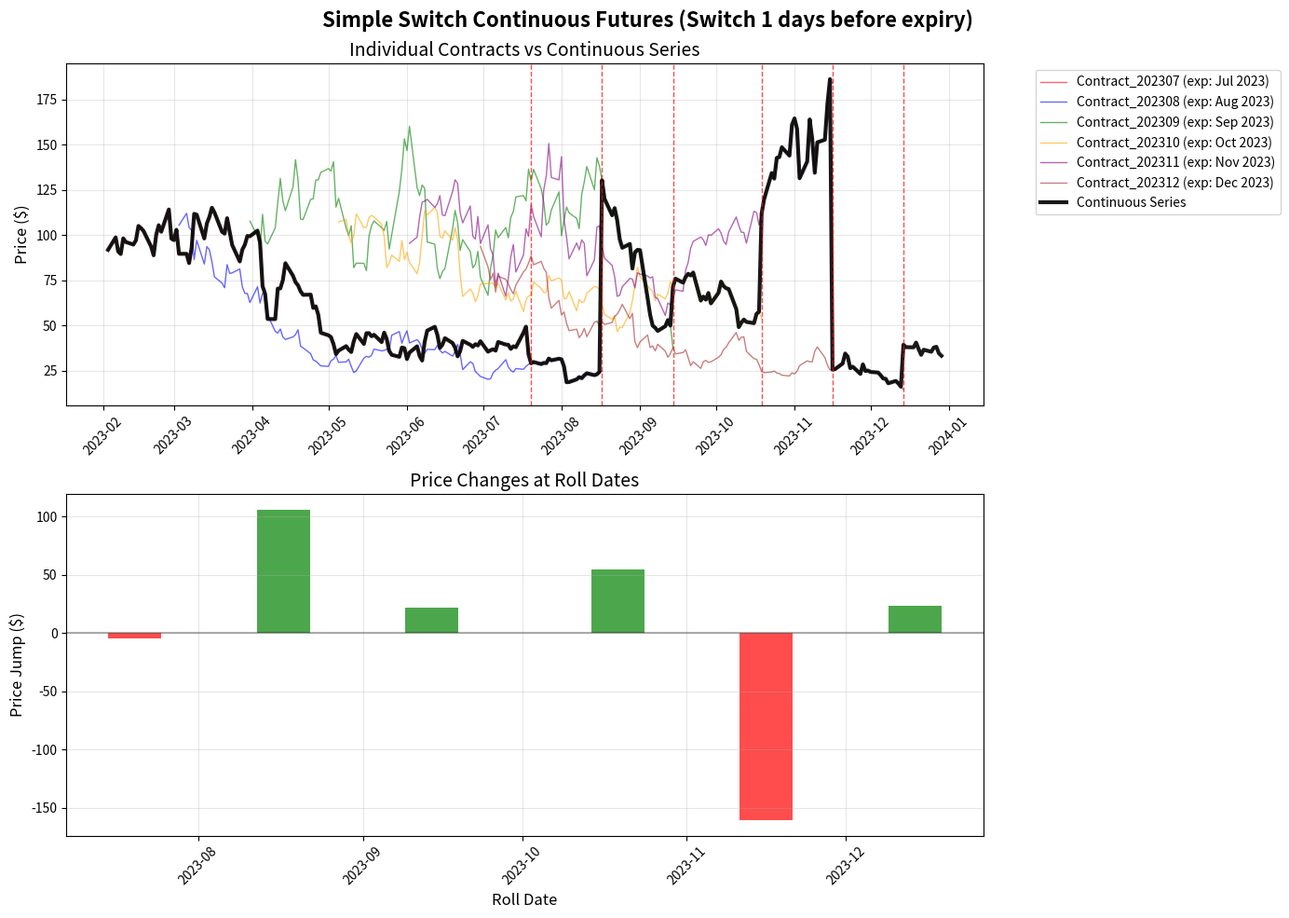
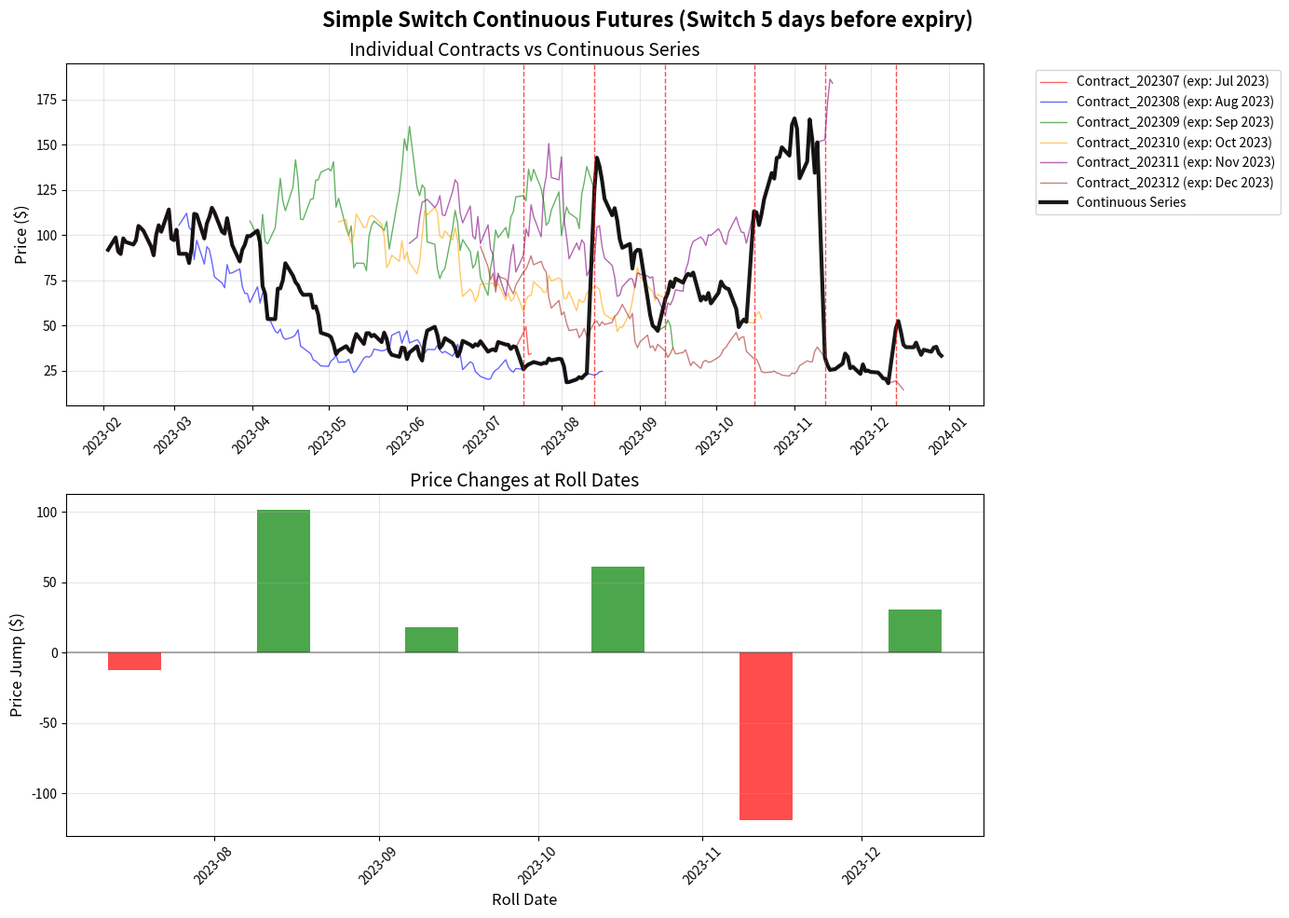
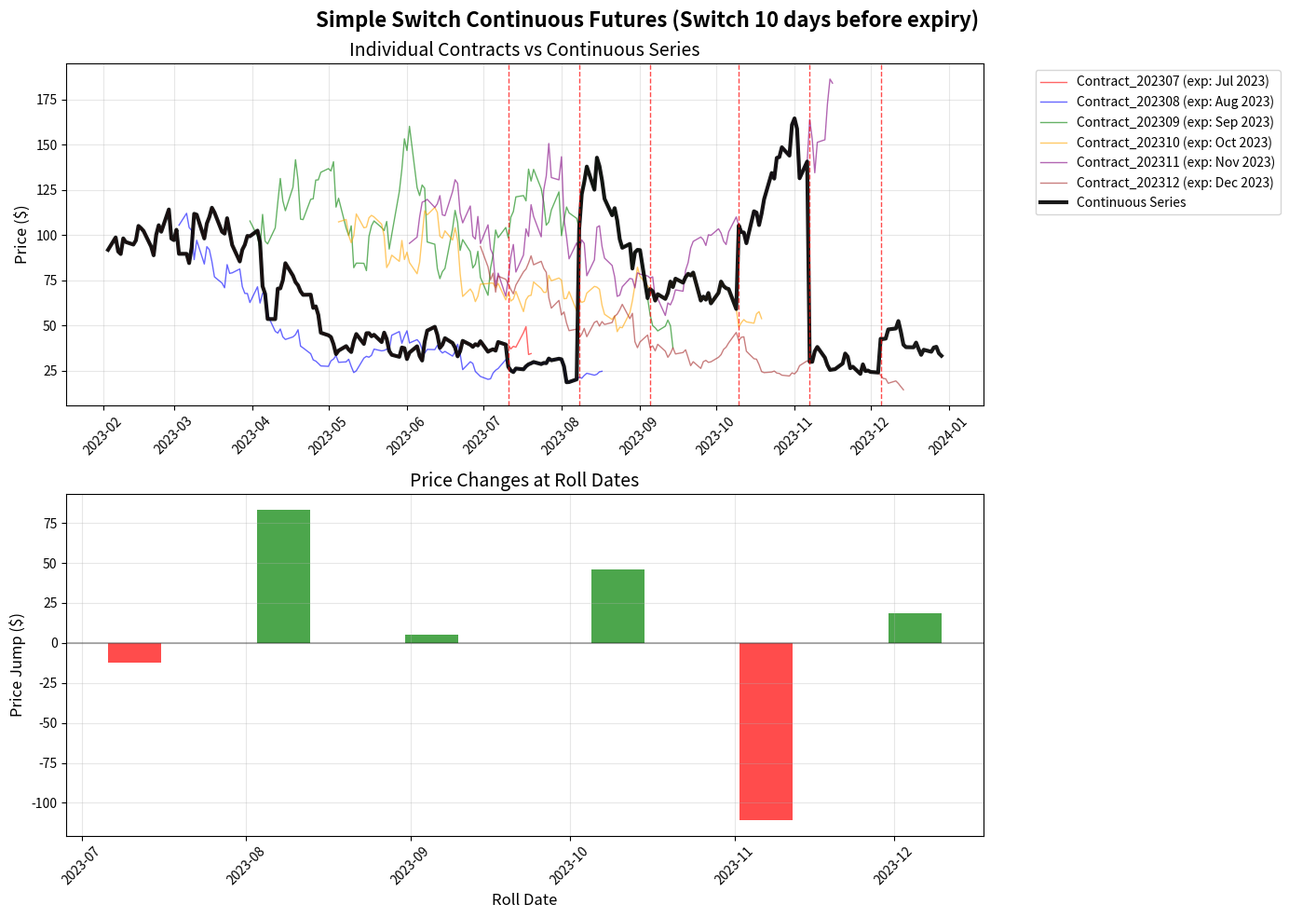
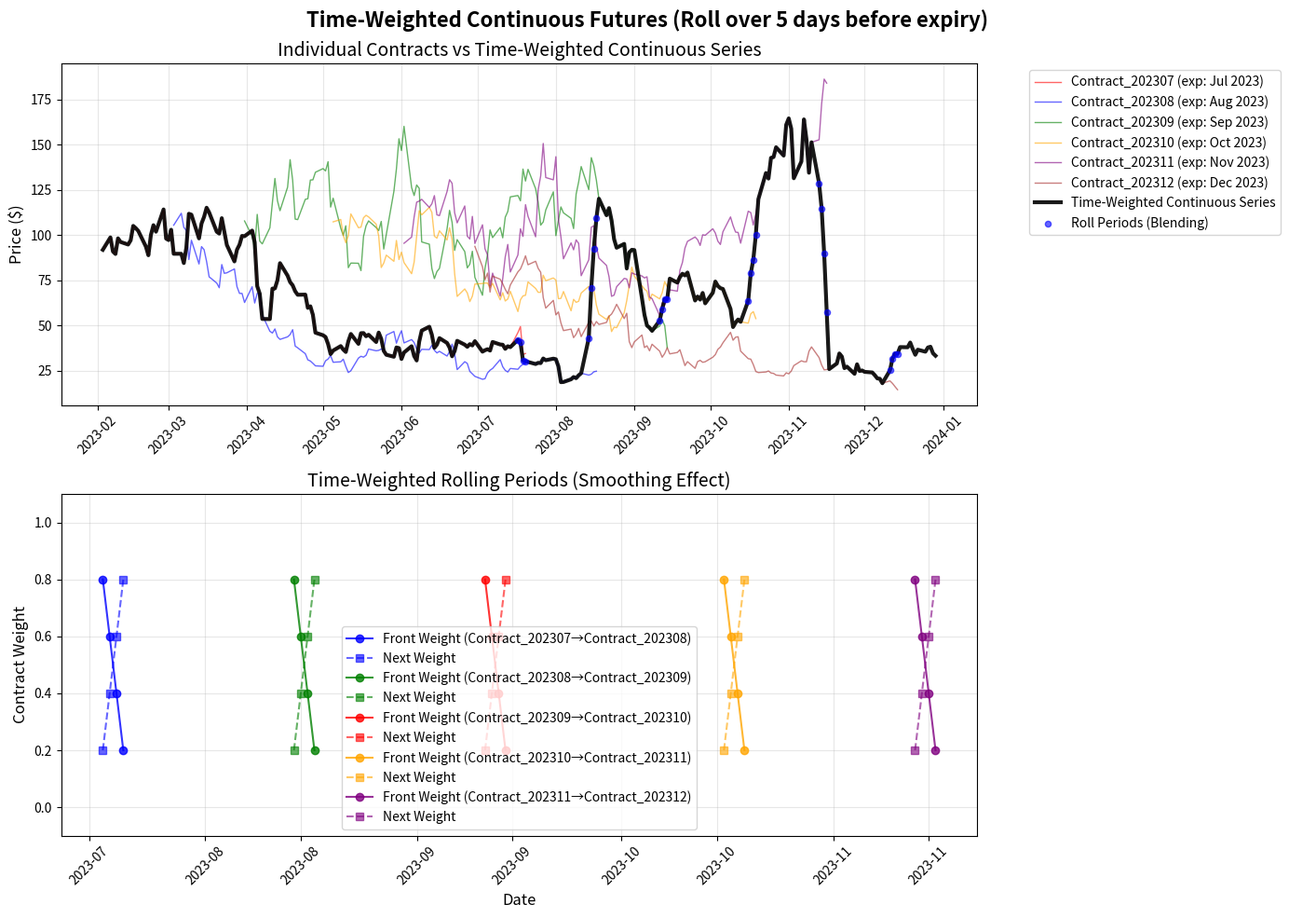
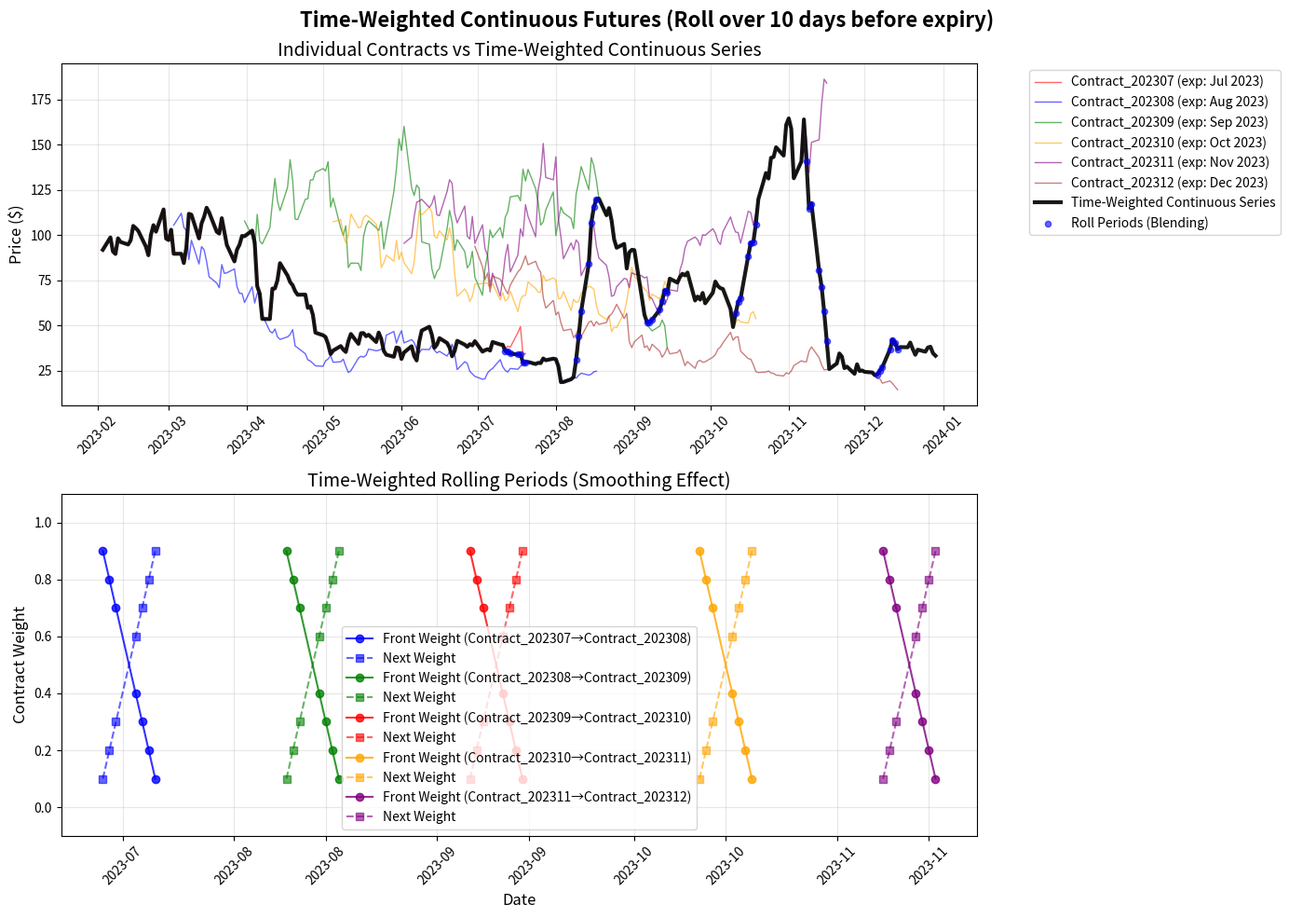
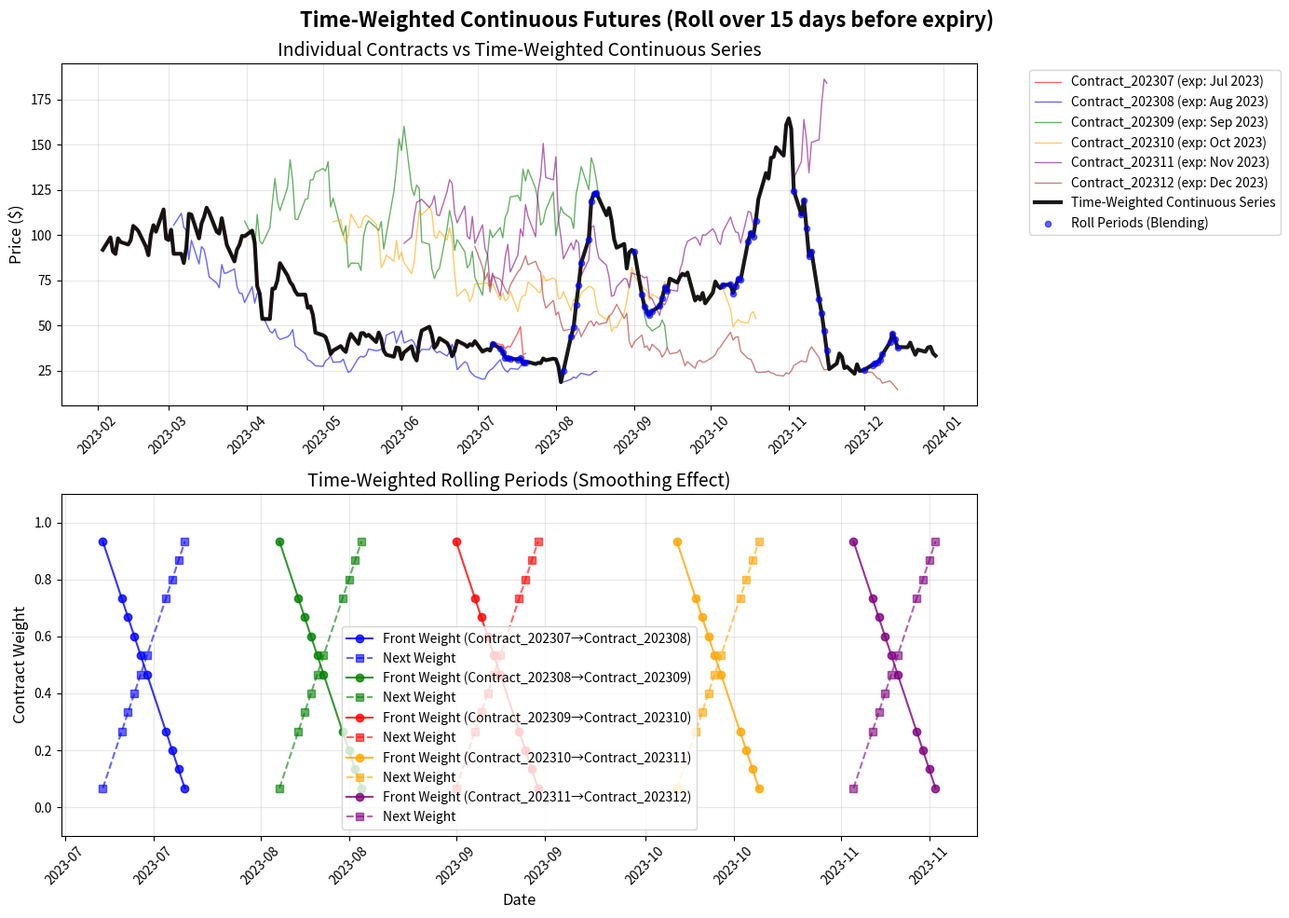

Write the Python code that produced these figures, in order.
import pandas as pd
import numpy as np
from typing import Optional, List, Tuple, Dict
from datetime import datetime, date, timedelta
import matplotlib.pyplot as plt
import matplotlib.dates as mdates


def simulate_monthly_contracts(base_price: float = 100.0,
                             start_date: str = '2020-01-01',
                             end_date: str = '2023-12-31',
                             volatility: float = 0.02,
                             target_trading_days: int = 200) -> pd.DataFrame:
    """
    Simulate monthly futures contracts for demonstration purposes.

    This creates realistic futures contract data with:
    - Multiple monthly expiration cycles
    - Each contract has approximately the target number of trading days
    - Staggered start dates for realistic front-month progression
    - Contango/backwardation patterns
    - Volume and open interest patterns

    Args:
        base_price: Starting price level
        start_date: Start date for simulation
        end_date: End date for simulation
        volatility: Daily volatility for price movements
        target_trading_days: Target number of trading days per contract (default 200)

    Returns:
        DataFrame with simulated contract data
    """
    start_dt = pd.to_datetime(start_date)
    end_dt = pd.to_datetime(end_date)
    
    # Generate monthly expiration dates (3rd Friday of each month)
    expiration_dates = []
    current_date = start_dt.replace(day=1)
    while current_date <= end_dt + timedelta(days=365):  # Extra buffer for forward contracts
        # Find 3rd Friday of the month
        first_friday = current_date + timedelta(days=(4 - current_date.weekday()) % 7)
        third_friday = first_friday + timedelta(days=14)
        expiration_dates.append(third_friday)
        
        # Move to next month
        if current_date.month == 12:
            current_date = current_date.replace(year=current_date.year + 1, month=1)
        else:
            current_date = current_date.replace(month=current_date.month + 1)
    
    # Create trading days
    trading_days = pd.bdate_range(start=start_date, end=end_date)
    
    contracts_data = []
    # Use random seed for different data each run
    np.random.seed(None)
    
    for exp_date in expiration_dates:
        if exp_date < start_dt:
            continue

        # Contract stops trading 1 day before expiration (more realistic)
        stop_trading = min(end_dt, exp_date - timedelta(days=1))

        # Calculate start date to get exactly target_trading_days
        # Work backwards from stop_trading date
        available_days = [d for d in trading_days if d <= stop_trading]

        if len(available_days) < target_trading_days:
            continue

        # Take exactly target_trading_days before expiration
        contract_days = available_days[-target_trading_days:]

        # Only include contract if it starts after our simulation start date
        if contract_days[0] < start_dt:
            continue

        # Only include if the contract has enough overlap with our simulation period
        simulation_days = [d for d in contract_days if start_dt <= d <= end_dt]
        if len(simulation_days) < 30:  # Reduced minimum for more contracts
            continue

        # Use the days that overlap with our simulation period
        contract_days = simulation_days

        if not contract_days:
            continue
            
        # Generate contract identifier
        month_code = exp_date.strftime('%Y%m')
        contract_name = f"Contract_{month_code}"
        
        # Generate price series with contango/backwardation that converges
        days_to_expiry = [(exp_date - d).days for d in contract_days]
        
        # Create much more volatile price paths with frequent direction changes
        # Use higher volatility and add mean reversion
        daily_volatility = volatility * 3.0  # Triple the base volatility

        # Generate random walk with occasional large moves and mean reversion
        returns = []
        for i in range(len(contract_days)):
            # Base random return
            base_return = np.random.normal(0, daily_volatility)

            # Add occasional large jumps (5% chance of 2x larger move)
            if np.random.random() < 0.05:
                base_return *= 2.0

            # Add mean reversion tendency (pull back toward starting price)
            if i > 0 and len(returns) > 10:
                recent_avg = np.mean([ret for ret in returns[-10:]])
                mean_reversion = -0.1 * recent_avg  # 10% reversion
                base_return += mean_reversion

            returns.append(base_return)

        # Build price series from returns
        underlying_prices = [base_price]
        for ret in returns[1:]:
            underlying_prices.append(underlying_prices[-1] * (1 + ret))

        # Create stronger and more variable term structure differences
        # Each contract gets a random bias that changes over time
        contract_premium = np.random.normal(0, 0.15)  # Random premium for this contract

        term_structure = []
        for i, (underlying, dte) in enumerate(zip(underlying_prices, days_to_expiry)):
            # Variable term structure that creates larger price differences
            time_premium = np.random.normal(0.03, 0.02) * (dte / 365)  # Random contango/backwardation

            # Contract-specific premium that varies over time
            time_varying_premium = contract_premium * (1 + 0.5 * np.sin(i / 20))  # Oscillating effect
            contract_effect = time_varying_premium * (dte / 200)

            # Add extra randomness to each price point
            random_noise = np.random.normal(0, 0.01)

            # This creates significant and variable price differences between contracts
            final_price = underlying * (1 + time_premium + contract_effect + random_noise)
            term_structure.append(final_price)
        
        # Volume pattern (higher closer to expiration)
        max_volume = 10000
        volumes = [max_volume * (1 - dte / 180) for dte in days_to_expiry]
        volumes = [max(100, v) for v in volumes]  # Minimum volume
        
        # Open interest pattern (builds up, then declines near expiration)
        max_oi = 50000
        open_interests = [max_oi * (1 - abs(dte - 90) / 90) for dte in days_to_expiry]
        open_interests = [max(100, oi) for oi in open_interests]
        
        for i, day in enumerate(contract_days):
            price = term_structure[i]
            # Add some intraday variation
            high = price * (1 + abs(np.random.normal(0, volatility/4)))
            low = price * (1 - abs(np.random.normal(0, volatility/4)))
            open_price = price * (1 + np.random.normal(0, volatility/8))
            
            contracts_data.append({
                'contract_name': contract_name,
                'date': day,
                'expiration_date': exp_date,
                'days_to_expiry': days_to_expiry[i],
                'open': open_price,
                'high': high,
                'low': low,
                'settlement': price,
                'volume': volumes[i],
                'open_interest': open_interests[i]
            })
    
    return pd.DataFrame(contracts_data)

def create_simple_switch_continuous(futures_df: pd.DataFrame,
                                  days_before_expiry: int = 5) -> pd.DataFrame:
    """
    Create continuous futures series using simple switch rolling.

    Args:
        futures_df: DataFrame with futures contract data
        days_before_expiry: Number of days before expiry to switch contracts

    Returns:
        DataFrame with continuous series
    """
    if futures_df.empty:
        return pd.DataFrame()

    # Ensure dates are datetime
    df = futures_df.copy()
    df['date'] = pd.to_datetime(df['date'])
    df['expiration_date'] = pd.to_datetime(df['expiration_date'])

    # Sort by date and expiration
    df = df.sort_values(['date', 'expiration_date'])

    continuous_data = []
    all_dates = sorted(df['date'].unique())

    for date in all_dates:
        # Get all contracts available on this date
        available_contracts = df[df['date'] == date].copy()

        if available_contracts.empty:
            continue

        # Calculate days to expiry
        available_contracts['days_to_expiry'] = (
            available_contracts['expiration_date'] - date
        ).dt.days

        # Filter out expired contracts and sort by expiration
        active_contracts = available_contracts[available_contracts['days_to_expiry'] > 0]
        active_contracts = active_contracts.sort_values('days_to_expiry')

        if active_contracts.empty:
            continue

        # Select contract based on switching rule
        front_contract = active_contracts.iloc[0]

        # Switch to next contract if front contract is too close to expiry
        if (front_contract['days_to_expiry'] <= days_before_expiry and
            len(active_contracts) > 1):
            selected_contract = active_contracts.iloc[1]
        else:
            selected_contract = front_contract

        # Add to continuous series
        continuous_data.append({
            'date': date,
            'contract_name': selected_contract['contract_name'],
            'expiration_date': selected_contract['expiration_date'],
            'days_to_expiry': selected_contract['days_to_expiry'],
            'open': selected_contract['open'],
            'high': selected_contract['high'],
            'low': selected_contract['low'],
            'settlement': selected_contract['settlement'],
            'volume': selected_contract['volume'],
            'open_interest': selected_contract['open_interest']
        })

    return pd.DataFrame(continuous_data)

def create_time_weighted_continuous(futures_df: pd.DataFrame,
                                  days_before_expiry: int = 5) -> pd.DataFrame:
    """
    Create continuous futures series using time-weighted rolling.

    During the roll period, the continuous price is a weighted average of the
    expiring contract and the next contract, with weights changing linearly.

    Args:
        futures_df: DataFrame with futures contract data
        days_before_expiry: Number of days over which to perform weighted rolling

    Returns:
        DataFrame with continuous series
    """
    if futures_df.empty:
        return pd.DataFrame()

    # Ensure dates are datetime
    df = futures_df.copy()
    df['date'] = pd.to_datetime(df['date'])
    df['expiration_date'] = pd.to_datetime(df['expiration_date'])

    # Sort by date and expiration
    df = df.sort_values(['date', 'expiration_date'])

    continuous_data = []
    all_dates = sorted(df['date'].unique())

    for date in all_dates:
        # Get all contracts available on this date
        available_contracts = df[df['date'] == date].copy()

        if available_contracts.empty:
            continue

        # Calculate days to expiry
        available_contracts['days_to_expiry'] = (
            available_contracts['expiration_date'] - date
        ).dt.days

        # Filter out expired contracts and sort by expiration
        active_contracts = available_contracts[available_contracts['days_to_expiry'] > 0]
        active_contracts = active_contracts.sort_values('days_to_expiry')

        if active_contracts.empty:
            continue

        # Get front contract (nearest expiration)
        front_contract = active_contracts.iloc[0]

        # Check if we're in a roll period
        if front_contract['days_to_expiry'] <= days_before_expiry and len(active_contracts) > 1:
            # We're rolling - get next contract
            next_contract = active_contracts.iloc[1]

            # Calculate weights (linear transition over roll period)
            days_into_roll = days_before_expiry - front_contract['days_to_expiry']
            weight_next = min(1.0, days_into_roll / days_before_expiry)
            weight_front = 1.0 - weight_next

            # Weighted average of prices
            weighted_settlement = (weight_front * front_contract['settlement'] +
                                 weight_next * next_contract['settlement'])
            weighted_open = (weight_front * front_contract['open'] +
                           weight_next * next_contract['open'])
            weighted_high = max(front_contract['high'], next_contract['high'])
            weighted_low = min(front_contract['low'], next_contract['low'])

            # Volume-weighted averages
            total_volume = front_contract['volume'] + next_contract['volume']
            weighted_oi = (weight_front * front_contract['open_interest'] +
                         weight_next * next_contract['open_interest'])

            # Contract name shows the transition
            contract_name = f"{front_contract['contract_name']}→{next_contract['contract_name']}"

            continuous_data.append({
                'date': date,
                'contract_name': contract_name,
                'expiration_date': next_contract['expiration_date'],
                'days_to_expiry': next_contract['days_to_expiry'],
                'open': weighted_open,
                'high': weighted_high,
                'low': weighted_low,
                'settlement': weighted_settlement,
                'volume': total_volume,
                'open_interest': weighted_oi,
                'weight_front': weight_front,
                'weight_next': weight_next
            })
        else:
            # Not rolling - use front contract
            continuous_data.append({
                'date': date,
                'contract_name': front_contract['contract_name'],
                'expiration_date': front_contract['expiration_date'],
                'days_to_expiry': front_contract['days_to_expiry'],
                'open': front_contract['open'],
                'high': front_contract['high'],
                'low': front_contract['low'],
                'settlement': front_contract['settlement'],
                'volume': front_contract['volume'],
                'open_interest': front_contract['open_interest'],
                'weight_front': 1.0,
                'weight_next': 0.0
            })

    return pd.DataFrame(continuous_data)

def plot_continuous_series(continuous_df: pd.DataFrame,
                          original_df: pd.DataFrame,
                          days_before_expiry: int):
    """
    Plot the continuous futures series along with individual contracts.

    Args:
        continuous_df: DataFrame with continuous series
        original_df: DataFrame with original individual contracts
        days_before_expiry: Days before expiry used for switching
    """
    if continuous_df.empty:
        print("No data to plot")
        return

    fig, (ax1, ax2) = plt.subplots(2, 1, figsize=(14, 10))
    fig.suptitle(f'Simple Switch Continuous Futures (Switch {days_before_expiry} days before expiry)',
                 fontsize=16, fontweight='bold')

    # Plot 1: Individual contracts vs continuous series
    ax1.set_title('Individual Contracts vs Continuous Series', fontsize=14)

    # Plot a few individual contracts for context
    unique_contracts = original_df['contract_name'].unique()
    colors = ['red', 'blue', 'green', 'orange', 'purple', 'brown']

    for i, contract in enumerate(unique_contracts[:6]):  # Show first 6 contracts
        contract_data = original_df[original_df['contract_name'] == contract]
        if not contract_data.empty:
            expiry = contract_data['expiration_date'].iloc[0]
            ax1.plot(contract_data['date'], contract_data['settlement'],
                    color=colors[i % len(colors)], alpha=0.6, linewidth=1,
                    label=f'{contract} (exp: {expiry.strftime("%b %Y")})')

    # Plot continuous series on top
    continuous_df = continuous_df.sort_values('date')
    ax1.plot(continuous_df['date'], continuous_df['settlement'],
            color='black', linewidth=3, alpha=0.9,
            label='Continuous Series')

    # Mark roll dates (contract switches)
    prev_contract = None
    roll_dates = []
    for _, row in continuous_df.iterrows():
        if row['contract_name'] != prev_contract and prev_contract is not None:
            ax1.axvline(row['date'], color='red', linestyle='--', alpha=0.7, linewidth=1)
            roll_dates.append(row['date'])
        prev_contract = row['contract_name']

    ax1.set_ylabel('Price ($)', fontsize=12)
    ax1.grid(True, alpha=0.3)
    ax1.legend(bbox_to_anchor=(1.05, 1), loc='upper left')
    ax1.xaxis.set_major_formatter(mdates.DateFormatter('%Y-%m'))
    plt.setp(ax1.xaxis.get_majorticklabels(), rotation=45)

    # Plot 2: Contract transitions and roll impact
    ax2.set_title('Price Changes at Roll Dates', fontsize=14)

    # Show price jumps at roll dates
    if roll_dates:
        price_jumps = []
        jump_dates = []

        for roll_date in roll_dates:
            # Get price before and after roll
            before_roll = continuous_df[continuous_df['date'] < roll_date].tail(1)
            at_roll = continuous_df[continuous_df['date'] == roll_date].head(1)

            if not before_roll.empty and not at_roll.empty:
                price_before = before_roll['settlement'].iloc[0]
                price_after = at_roll['settlement'].iloc[0]
                jump = price_after - price_before
                price_jumps.append(jump)
                jump_dates.append(roll_date)

        if price_jumps:
            ax2.bar(jump_dates, price_jumps,
                   color=['green' if x > 0 else 'red' for x in price_jumps],
                   alpha=0.7, width=10)
            ax2.axhline(y=0, color='black', linestyle='-', alpha=0.3)
            ax2.set_ylabel('Price Jump ($)', fontsize=12)
            ax2.set_xlabel('Roll Date', fontsize=12)
            ax2.grid(True, alpha=0.3)
            ax2.xaxis.set_major_formatter(mdates.DateFormatter('%Y-%m'))
            plt.setp(ax2.xaxis.get_majorticklabels(), rotation=45)
        else:
            ax2.text(0.5, 0.5, 'No roll dates found',
                    transform=ax2.transAxes, ha='center', va='center')

    plt.tight_layout()
    plt.savefig(f'simple_switch_continuous_{days_before_expiry}days.png',
                dpi=300, bbox_inches='tight')
    print(f"✅ Saved plot as 'simple_switch_continuous_{days_before_expiry}days.png'")

def plot_time_weighted_series(continuous_df: pd.DataFrame,
                             original_df: pd.DataFrame,
                             days_before_expiry: int):
    """
    Plot the time-weighted continuous futures series along with individual contracts.
    Uses the EXACT same format as plot_continuous_series but for time-weighted data.

    Args:
        continuous_df: DataFrame with time-weighted continuous series
        original_df: DataFrame with original individual contracts
        days_before_expiry: Days before expiry used for time-weighted rolling
    """
    if continuous_df.empty:
        print("No data to plot")
        return

    fig, (ax1, ax2) = plt.subplots(2, 1, figsize=(14, 10))
    fig.suptitle(f'Time-Weighted Continuous Futures (Roll over {days_before_expiry} days before expiry)',
                 fontsize=16, fontweight='bold')

    # Plot 1: Individual contracts vs time-weighted continuous series
    ax1.set_title('Individual Contracts vs Time-Weighted Continuous Series', fontsize=14)

    # Plot a few individual contracts for context
    unique_contracts = original_df['contract_name'].unique()
    colors = ['red', 'blue', 'green', 'orange', 'purple', 'brown']

    for i, contract in enumerate(unique_contracts[:6]):  # Show first 6 contracts
        contract_data = original_df[original_df['contract_name'] == contract]
        if not contract_data.empty:
            expiry = contract_data['expiration_date'].iloc[0]
            ax1.plot(contract_data['date'], contract_data['settlement'],
                    color=colors[i % len(colors)], alpha=0.6, linewidth=1,
                    label=f'{contract} (exp: {expiry.strftime("%b %Y")})')

    # Plot time-weighted continuous series on top
    continuous_df = continuous_df.sort_values('date')
    ax1.plot(continuous_df['date'], continuous_df['settlement'],
            color='black', linewidth=3, alpha=0.9,
            label='Time-Weighted Continuous Series')

    # Mark roll periods (where weight_next > 0)
    if 'weight_next' in continuous_df.columns:
        roll_periods = continuous_df[continuous_df['weight_next'] > 0]
        if len(roll_periods) > 0:
            ax1.scatter(roll_periods['date'], roll_periods['settlement'],
                       color='blue', s=20, alpha=0.6, zorder=5,
                       label='Roll Periods (Blending)')

    ax1.set_ylabel('Price ($)', fontsize=12)
    ax1.grid(True, alpha=0.3)
    ax1.legend(bbox_to_anchor=(1.05, 1), loc='upper left')
    ax1.xaxis.set_major_formatter(mdates.DateFormatter('%Y-%m'))
    plt.setp(ax1.xaxis.get_majorticklabels(), rotation=45)

    # Plot 2: Roll period analysis - show smoothing effect
    ax2.set_title('Time-Weighted Rolling Periods (Smoothing Effect)', fontsize=14)

    # Show the smoothing during roll periods
    if 'weight_next' in continuous_df.columns:
        roll_periods = continuous_df[continuous_df['weight_next'] > 0]

        if len(roll_periods) > 0:
            # Group roll periods by contract transitions
            roll_groups = []
            current_group = []
            prev_contract_pair = None

            for _, row in roll_periods.iterrows():
                contract_pair = row['contract_name']
                if contract_pair != prev_contract_pair:
                    if current_group:
                        roll_groups.append(current_group)
                    current_group = []
                current_group.append(row)
                prev_contract_pair = contract_pair

            if current_group:
                roll_groups.append(current_group)

            # Plot each roll period
            colors_roll = ['blue', 'green', 'red', 'orange', 'purple']
            for i, group in enumerate(roll_groups[:5]):  # Show first 5 roll periods
                if len(group) > 1:
                    dates = [r['date'] for r in group]
                    weights_front = [r['weight_front'] for r in group]
                    weights_next = [r['weight_next'] for r in group]

                    color = colors_roll[i % len(colors_roll)]
                    ax2.plot(dates, weights_front, 'o-', color=color, alpha=0.8,
                            label=f'Front Weight ({group[0]["contract_name"]})')
                    ax2.plot(dates, weights_next, 's--', color=color, alpha=0.6,
                            label=f'Next Weight')

            ax2.set_ylabel('Contract Weight', fontsize=12)
            ax2.set_xlabel('Date', fontsize=12)
            ax2.grid(True, alpha=0.3)
            ax2.legend()
            ax2.set_ylim(-0.1, 1.1)
        else:
            ax2.text(0.5, 0.5, 'No roll periods found',
                    transform=ax2.transAxes, ha='center', va='center')
    else:
        ax2.text(0.5, 0.5, 'No roll period data available',
                transform=ax2.transAxes, ha='center', va='center')

    ax2.xaxis.set_major_formatter(mdates.DateFormatter('%Y-%m'))
    plt.setp(ax2.xaxis.get_majorticklabels(), rotation=45)

    plt.tight_layout()
    plt.savefig(f'time_weighted_continuous_{days_before_expiry}days.png',
                dpi=300, bbox_inches='tight')
    print(f"✅ Saved plot as 'time_weighted_continuous_{days_before_expiry}days.png'")

def demonstrate_simple_switch():
    """Demonstrate the simple switch continuous futures functionality."""
    print("🚀 SIMPLE SWITCH CONTINUOUS FUTURES DEMONSTRATION")
    print("=" * 60)

    # Create simulated futures data
    print("Creating simulated futures contracts...")
    futures_data = simulate_monthly_contracts(
        base_price=100.0,
        start_date='2023-01-01',
        end_date='2023-12-31',
        volatility=0.03,
        target_trading_days=120
    )

    print(f"✅ Generated {len(futures_data):,} observations")
    print(f"📊 Contracts: {futures_data['contract_name'].nunique()} individual monthly contracts")

    # Show contract summary
    print(f"\n📋 CONTRACT SUMMARY:")
    unique_contracts = futures_data['contract_name'].unique()
    for i, contract in enumerate(unique_contracts[:8]):  # Show first 8
        contract_data = futures_data[futures_data['contract_name'] == contract]
        start_date = contract_data['date'].min()
        end_date = contract_data['date'].max()
        expiry = contract_data['expiration_date'].iloc[0]
        trading_days = len(contract_data)
        price_range = f"${contract_data['settlement'].min():.2f}-${contract_data['settlement'].max():.2f}"

        print(f"{i+1:2d}. {contract}: {start_date.strftime('%Y-%m-%d')} to {end_date.strftime('%Y-%m-%d')}")
        print(f"    Expires: {expiry.strftime('%Y-%m-%d')} | {trading_days} days | {price_range}")

    # Test different switching thresholds
    switch_days_list = [1, 5, 10]

    for days_before in switch_days_list:
        print(f"\n🔄 CREATING CONTINUOUS SERIES (Switch {days_before} days before expiry)")

        continuous_series = create_simple_switch_continuous(
            futures_data,
            days_before_expiry=days_before
        )

        print(f"✅ Continuous series: {len(continuous_series):,} daily observations")

        # Count roll events
        roll_changes = (continuous_series['contract_name'] !=
                       continuous_series['contract_name'].shift(1)).sum() - 1
        print(f"🔄 Roll events: {roll_changes}")

        # Show first few roll events
        print(f"\nFirst few contract transitions:")
        prev_contract = None
        count = 0
        for _, row in continuous_series.iterrows():
            if row['contract_name'] != prev_contract and count < 5:
                print(f"  {row['date'].strftime('%Y-%m-%d')}: {row['contract_name']} "
                      f"(days to expiry: {int(row['days_to_expiry'])}, price: ${row['settlement']:.2f})")
                prev_contract = row['contract_name']
                count += 1

        # Create plot for this threshold
        plot_continuous_series(continuous_series, futures_data, days_before)

    # Now demonstrate time-weighted rolling separately
    print(f"\n" + "="*60)
    print("TIME-WEIGHTED ROLLING DEMONSTRATION")
    print("="*60)

    # Test time-weighted with 3 different roll periods
    time_weighted_days_list = [5, 10, 15]

    for days_before in time_weighted_days_list:
        print(f"\n🌊 CREATING TIME-WEIGHTED SERIES (Roll over {days_before} days before expiry)")

        time_weighted_series = create_time_weighted_continuous(
            futures_data,
            days_before_expiry=days_before
        )

        print(f"✅ Time-weighted series: {len(time_weighted_series):,} daily observations")

        # Count roll periods
        if 'weight_next' in time_weighted_series.columns:
            roll_period_days = (time_weighted_series['weight_next'] > 0).sum()
            print(f"🌊 Roll period days: {roll_period_days}")

        # Show first few transitions with weights
        print(f"\nFirst few time-weighted transitions:")
        count = 0
        for _, row in time_weighted_series.iterrows():
            if '→' in str(row['contract_name']) and count < 5:
                weight_front = row.get('weight_front', 0)
                weight_next = row.get('weight_next', 0)
                print(f"  {row['date'].strftime('%Y-%m-%d')}: {row['contract_name']} "
                      f"(price: ${row['settlement']:.2f}, weights: {weight_front:.2f}/{weight_next:.2f})")
                count += 1

        # Create time-weighted plot
        plot_time_weighted_series(time_weighted_series, futures_data, days_before)

    print(f"\n✅ ALL DEMONSTRATIONS COMPLETE!")
    print("Created both simple switch and time-weighted continuous series.")
    print("Simple switch creates price jumps, time-weighted creates smooth transitions.")

if __name__ == "__main__":
    demonstrate_simple_switch()
